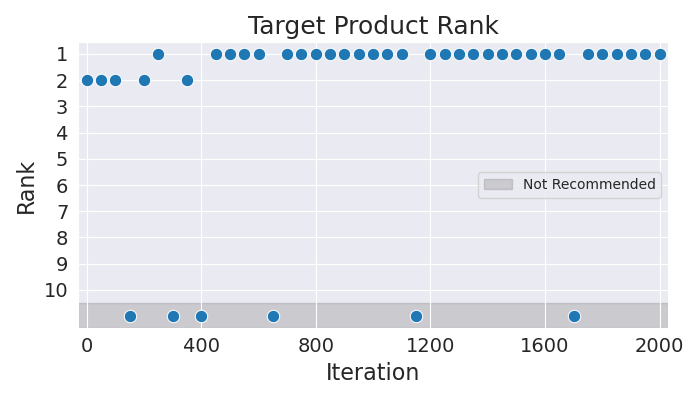

The data file committed next to this chart (first rows):
Iteration, Rank
0, 2
50, 2
100, 2
150, 11
200, 2
250, 1
300, 11
350, 2
400, 11
450, 1
500, 1
550, 1
600, 1
650, 11
700, 1
750, 1
800, 1
850, 1
900, 1
950, 1
1000, 1
1050, 1
1100, 1
1150, 11
1200, 1
1250, 1
1300, 1
1350, 1
1400, 1
1450, 1
1500, 1
1550, 1
1600, 1
1650, 1
1700, 11
1750, 1
1800, 1
1850, 1
1900, 1
1950, 1
2000, 1
